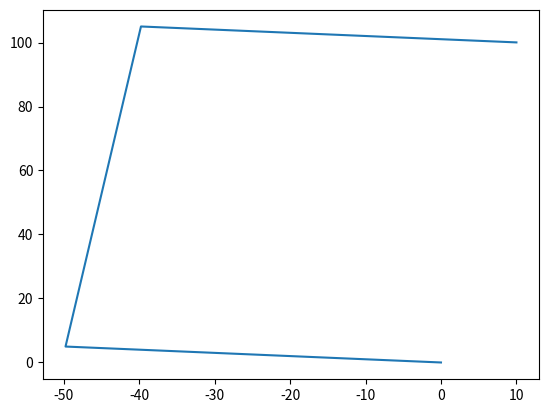

The matplotlib source for this figure:
import math
import numpy as np
from numpy.typing import NDArray
import matplotlib.pyplot as plt
import time

class RectangleInterpolationPath:
    interpolated_path: list[NDArray]
    def __init__(self, start_point: NDArray, end_point: NDArray, height:float, interpolation_time_count:int = 1000, is_reversed:bool = False):
        """Interpolates the given starting and ending end_effector locations in a square pattern.

        Args:
            start_point (NDArray): end effector starting point in 2D
            end_point (NDArray): end effector ending location in 2D
            interpolation_time_count (float, optional): the total interpolation count to complete the square. Defaults to 1000.
            is_reversed (bool, optional): whether to start traveling from the orthogonal vector of the travel vector (False), or travel along the travel_vector first (True). Defaults to False.
        """
        self._start_point:NDArray = start_point
        self._end_point:NDArray = end_point
        self._travel_vector: NDArray = end_point - start_point
        self._rectangle_height:np.float64 = np.float64(height)
        self._rectangle_width:np.float64 = np.linalg.norm(self._travel_vector)
        self._perimeter:np.float64 = 2.0 * (self._rectangle_height + self._rectangle_width)
        self._interpolation_time_count = interpolation_time_count
        self._step_distance = self._perimeter / self._interpolation_time_count
        self._is_reversed = is_reversed
        self._negative_orthoganal_vector = self.find_negative_orthoganal_vector(self._travel_vector)
        self.interpolated_path = [self._start_point]
        
    def find_negative_orthoganal_vector(self, vector: NDArray)->NDArray:
        return np.array([vector[1], -vector[0] ])
    def find_positive_orthoganal_vector(self, vector: NDArray)->NDArray:
        return np.array([-vector[1], vector[0] ])
    def find_neutral_orthoganal_vector(self, vector: NDArray)->NDArray:
        return np.array([vector[1], vector[0] ])
    
    def find_unit_vector(self, vector: NDArray) -> NDArray:
        return vector / np.linalg.norm(vector)
    
    def interpolate_with_time(self) -> list[NDArray]:
        shape_length = self._rectangle_height
        current_vector_step: NDArray =  self._step_distance * self.find_unit_vector(self.find_positive_orthoganal_vector(self._travel_vector) if not self._is_reversed else self.find_negative_orthoganal_vector(self._travel_vector / self._interpolation_time_count))
        self.interpolated_path[0] = self._start_point
        vertex_point: NDArray = self._start_point
        
        for i in range(1, self._interpolation_time_count+1):
            if np.allclose(self.interpolated_path[-1], self._end_point, rtol=1e-03, atol=1e-03):
                break
            self.interpolated_path.append(self.interpolated_path[i-1] + current_vector_step)
            
            if abs(np.linalg.norm(self.interpolated_path[-1] - vertex_point)) >= shape_length:
                # print(current_vector_step)
                # current_vector_step[0], current_vector_step[1] = np.rot90(np.array([[current_vector_step[0]], [current_vector_step[1]]]), k=1, axes=(0, 1))[0][0],  np.rot90(np.array([[current_vector_step[0]], [current_vector_step[1]]]), k=1, axes=(0, 1))[0][1]
                current_vector_step = self.find_negative_orthoganal_vector(current_vector_step) if not self._is_reversed else self.find_positive_orthoganal_vector(current_vector_step)
                vertex_point = self.interpolated_path[-1]
                shape_length = self._rectangle_height if shape_length==self._rectangle_width else self._rectangle_width
                # print(vertex_point)
        
        return self.interpolated_path
        
def main():
    inter: RectangleInterpolationPath = RectangleInterpolationPath(start_point=np.array([0,0]), end_point=np.array([10, 100]), interpolation_time_count=5000, is_reversed=False, height=50)
    timer = time.time()
    path = inter.interpolate_with_time()
    print(f"Interpolation took {time.time() - timer} seconds")
    # print(path)
    plt.plot([p[0] for p in path], [p[1] for p in path])

    plt.show()
    
    
if __name__ == '__main__':
    main()
    
